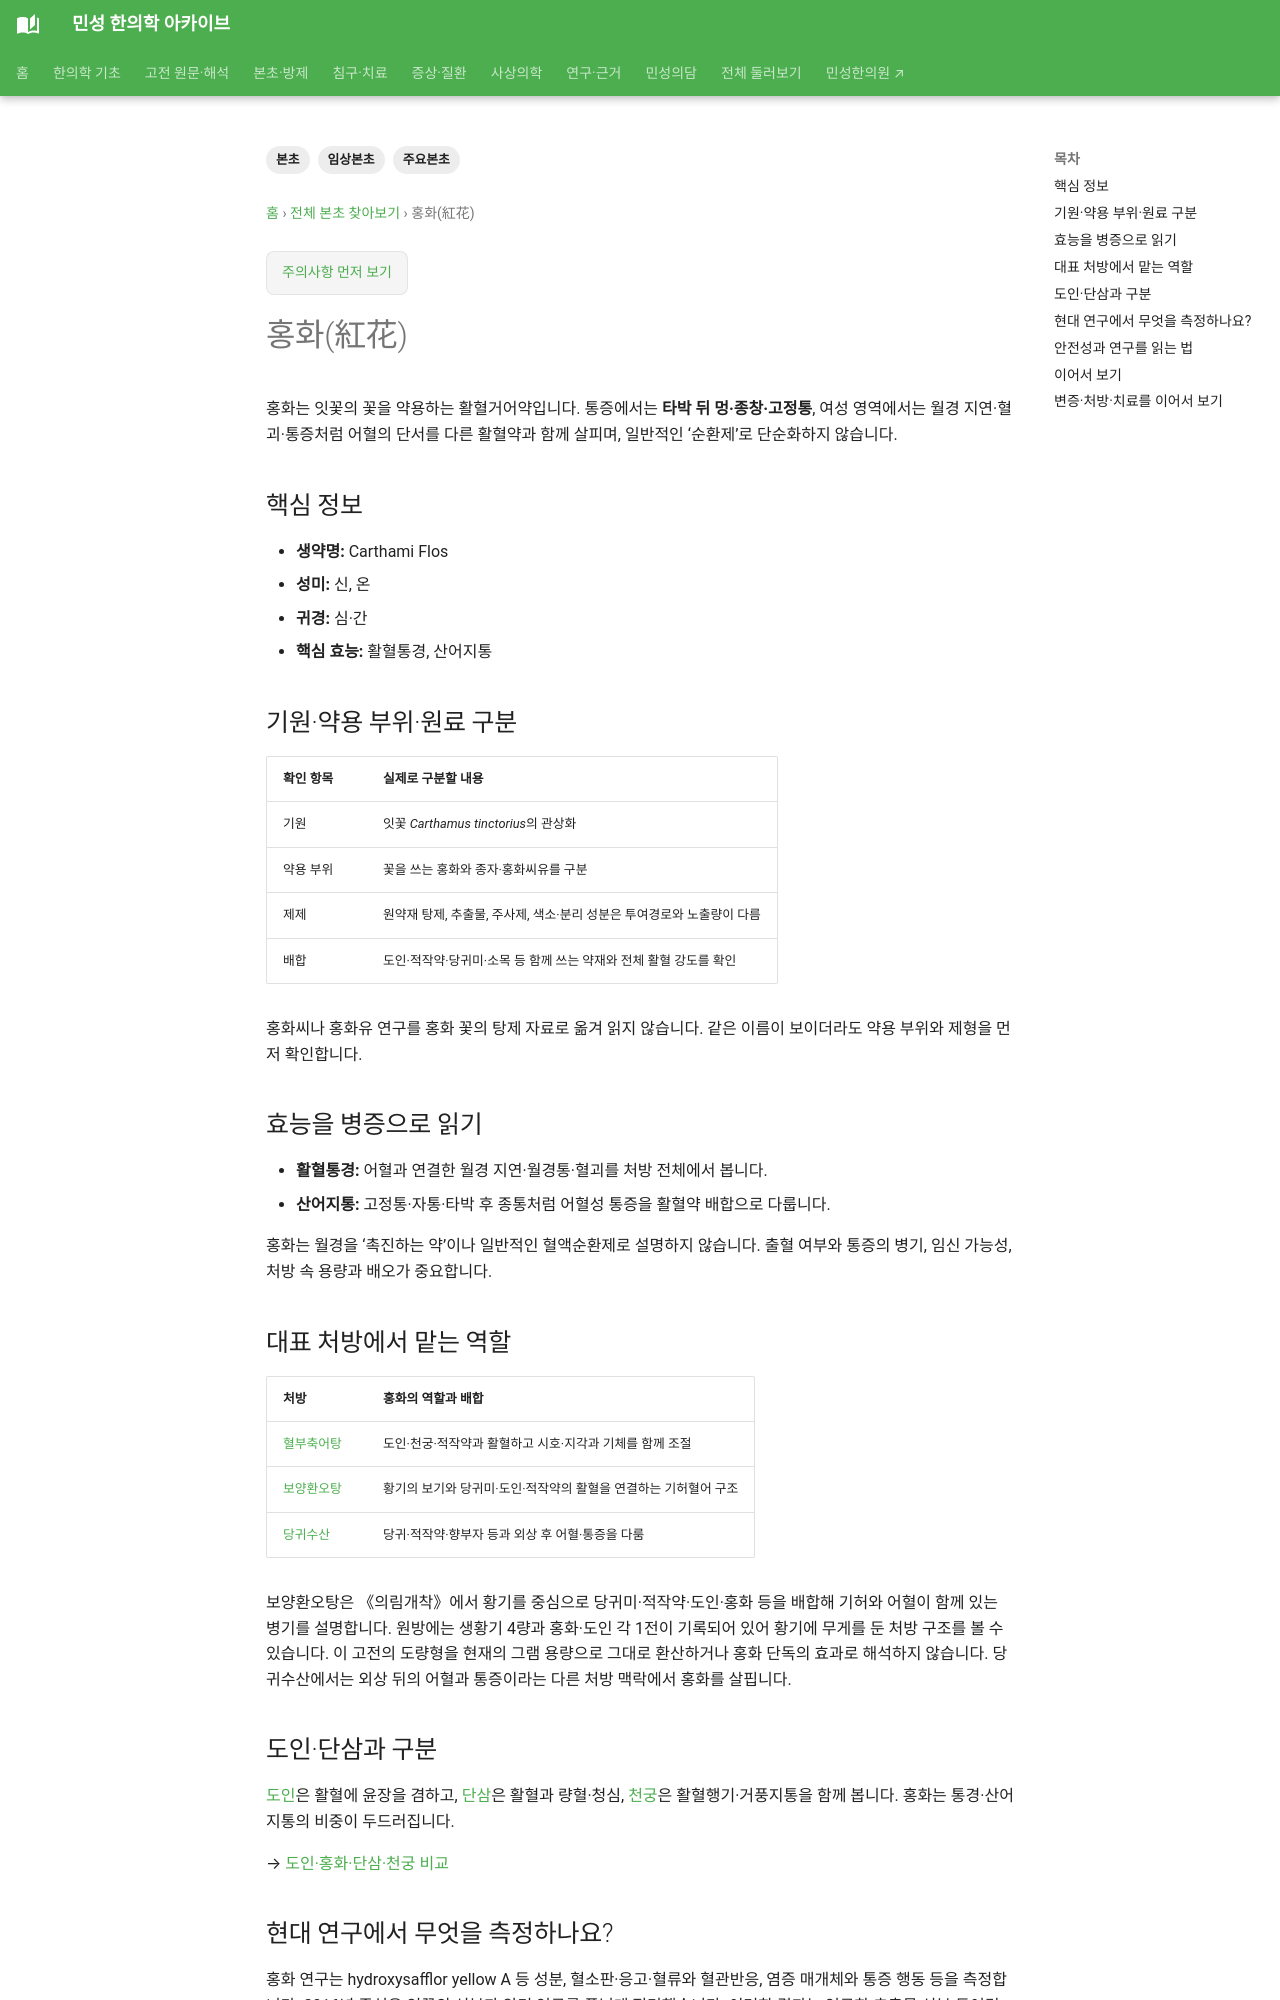

repository: joowon1111/minseong-korean-medicine-wiki · page: herbs/safflower/index.html · generator: mkdocs

---
title: 홍화(紅花)
tags: [본초, 임상본초, 주요본초]
status: 검토완료
last_reviewed: '2026-09-18'
description: 홍화의 활혈통경·산어지통, 혈부축어탕·당귀수산 배합과 도인·단삼 감별 및 안전성을 정리합니다.
---
# 홍화(紅花)

홍화는 잇꽃의 꽃을 약용하는 활혈거어약입니다. 통증에서는 **타박 뒤 멍·종창·고정통**, 여성 영역에서는 월경 지연·혈괴·통증처럼 어혈의 단서를 다른 활혈약과 함께 살피며, 일반적인 ‘순환제’로 단순화하지 않습니다.

## 핵심 정보
- **생약명:** Carthami Flos
- **성미:** 신, 온
- **귀경:** 심·간
- **핵심 효능:** 활혈통경, 산어지통

## 기원·약용 부위·원료 구분

| 확인 항목 | 실제로 구분할 내용 |
|---|---|
| 기원 | 잇꽃 *Carthamus tinctorius*의 관상화 |
| 약용 부위 | 꽃을 쓰는 홍화와 종자·홍화씨유를 구분 |
| 제제 | 원약재 탕제, 추출물, 주사제, 색소·분리 성분은 투여경로와 노출량이 다름 |
| 배합 | 도인·적작약·당귀미·소목 등 함께 쓰는 약재와 전체 활혈 강도를 확인 |

홍화씨나 홍화유 연구를 홍화 꽃의 탕제 자료로 옮겨 읽지 않습니다. 같은 이름이 보이더라도 약용 부위와 제형을 먼저 확인합니다.

## 효능을 병증으로 읽기

- **활혈통경:** 어혈과 연결한 월경 지연·월경통·혈괴를 처방 전체에서 봅니다.
- **산어지통:** 고정통·자통·타박 후 종통처럼 어혈성 통증을 활혈약 배합으로 다룹니다.

홍화는 월경을 ‘촉진하는 약’이나 일반적인 혈액순환제로 설명하지 않습니다. 출혈 여부와 통증의 병기, 임신 가능성, 처방 속 용량과 배오가 중요합니다.

## 대표 처방에서 맡는 역할

| 처방 | 홍화의 역할과 배합 |
|---|---|
| [혈부축어탕](../formulas/xuefu-zhuyu-tang.md) | 도인·천궁·적작약과 활혈하고 시호·지각과 기체를 함께 조절 |
| [보양환오탕](../formulas/buyang-huanwu-tang.md) | 황기의 보기와 당귀미·도인·적작약의 활혈을 연결하는 기허혈어 구조 |
| [당귀수산](../formulas/danggui-susan.md) | 당귀·적작약·향부자 등과 외상 후 어혈·통증을 다룸 |

보양환오탕은 《의림개착》에서 황기를 중심으로 당귀미·적작약·도인·홍화 등을 배합해 기허와 어혈이 함께 있는 병기를 설명합니다. 원방에는 생황기 4량과 홍화·도인 각 1전이 기록되어 있어 황기에 무게를 둔 처방 구조를 볼 수 있습니다. 이 고전의 도량형을 현재의 그램 용량으로 그대로 환산하거나 홍화 단독의 효과로 해석하지 않습니다. 당귀수산에서는 외상 뒤의 어혈과 통증이라는 다른 처방 맥락에서 홍화를 살핍니다.

## 도인·단삼과 구분

[도인](peach-kernel.md)은 활혈에 윤장을 겸하고, [단삼](salvia.md)은 활혈과 량혈·청심, [천궁](chuanxiong.md)은 활혈행기·거풍지통을 함께 봅니다. 홍화는 통경·산어지통의 비중이 두드러집니다.

→ [도인·홍화·단삼·천궁 비교](../herbal-integrated/herb-comparisons.md#blood-moving-herbs)
